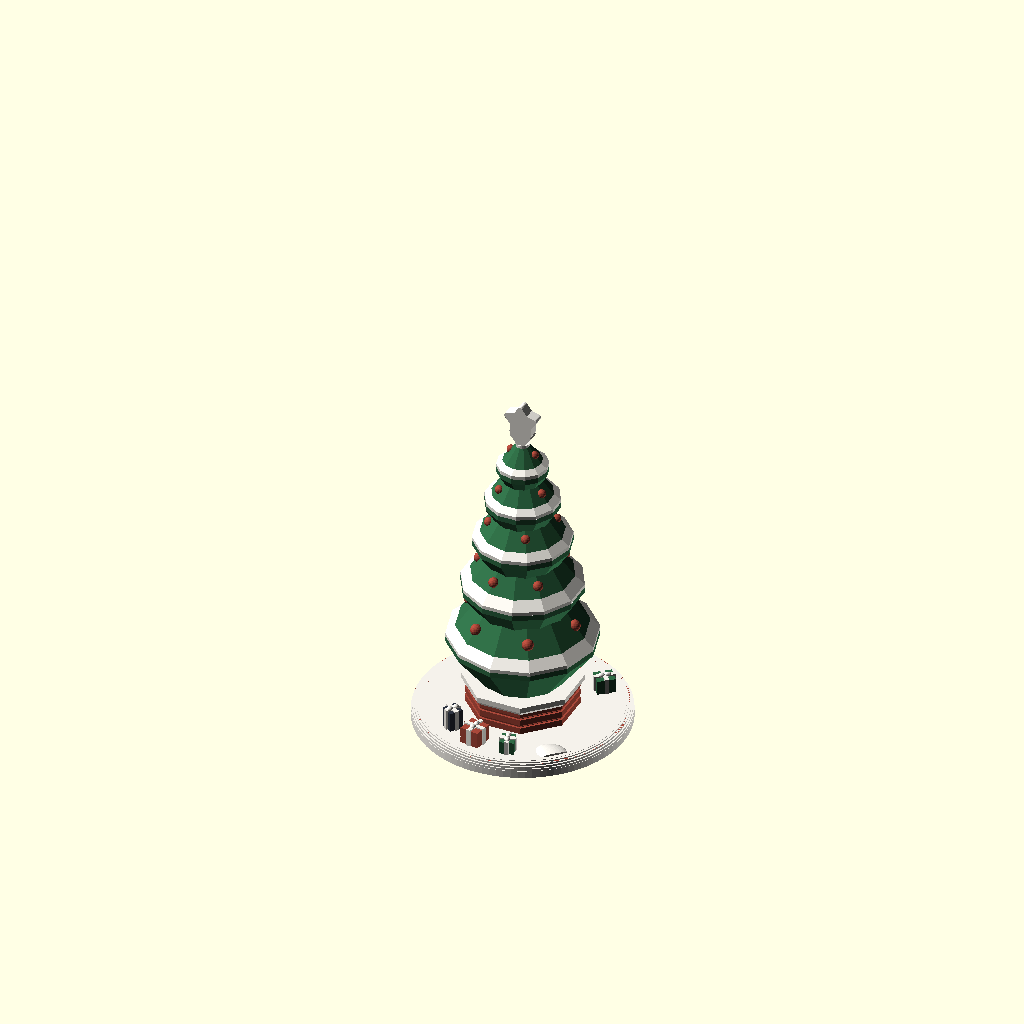
Cell 1: the model at its default parameters.
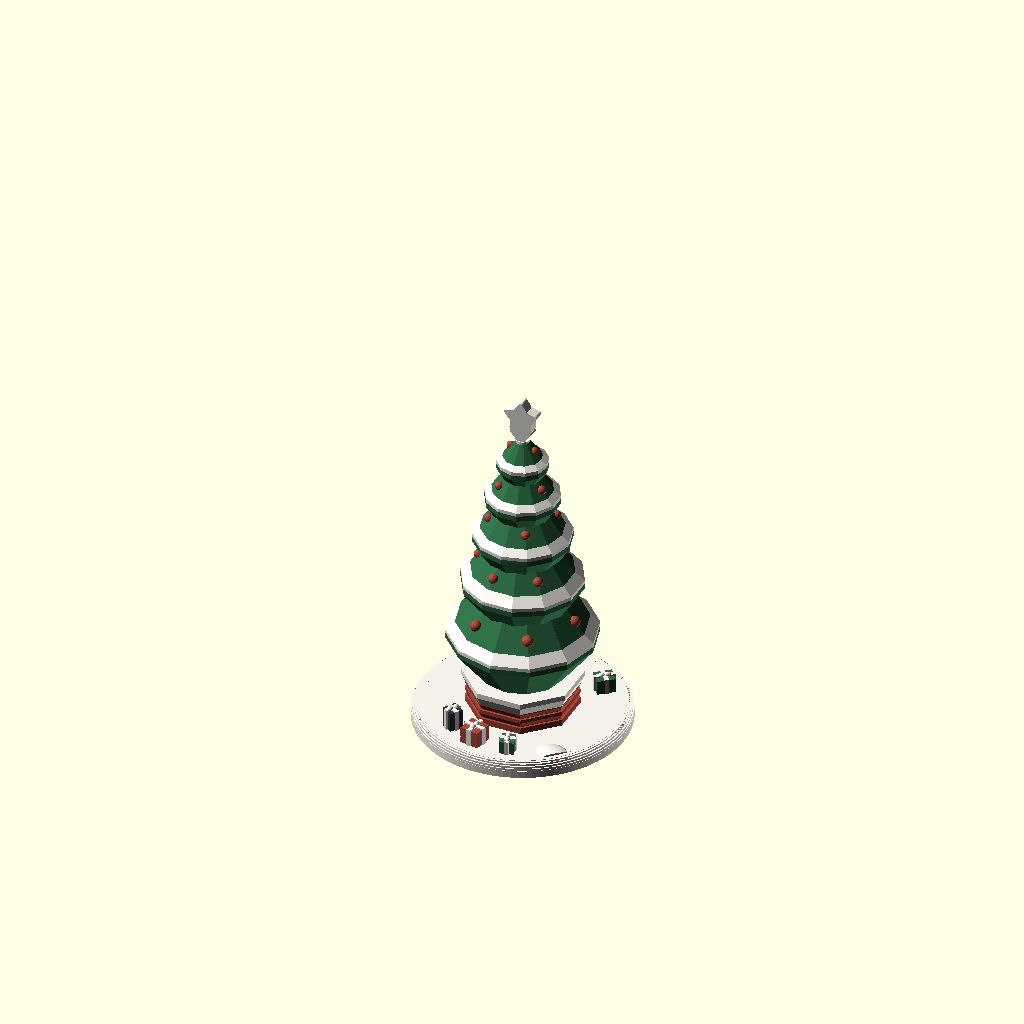
Cell 2 — SH set to 2.4, the other parameters unchanged.
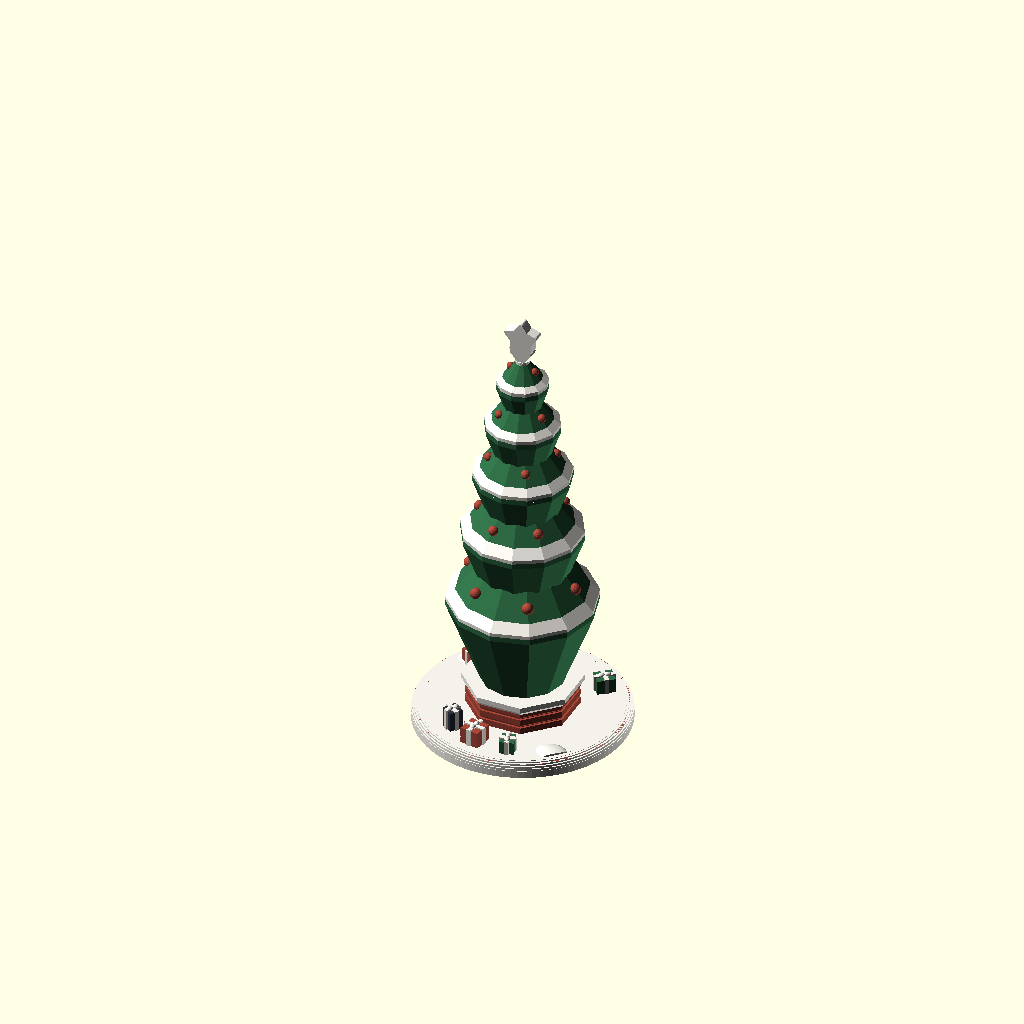
Cell 3: TS = 2.6 (everything else at default).
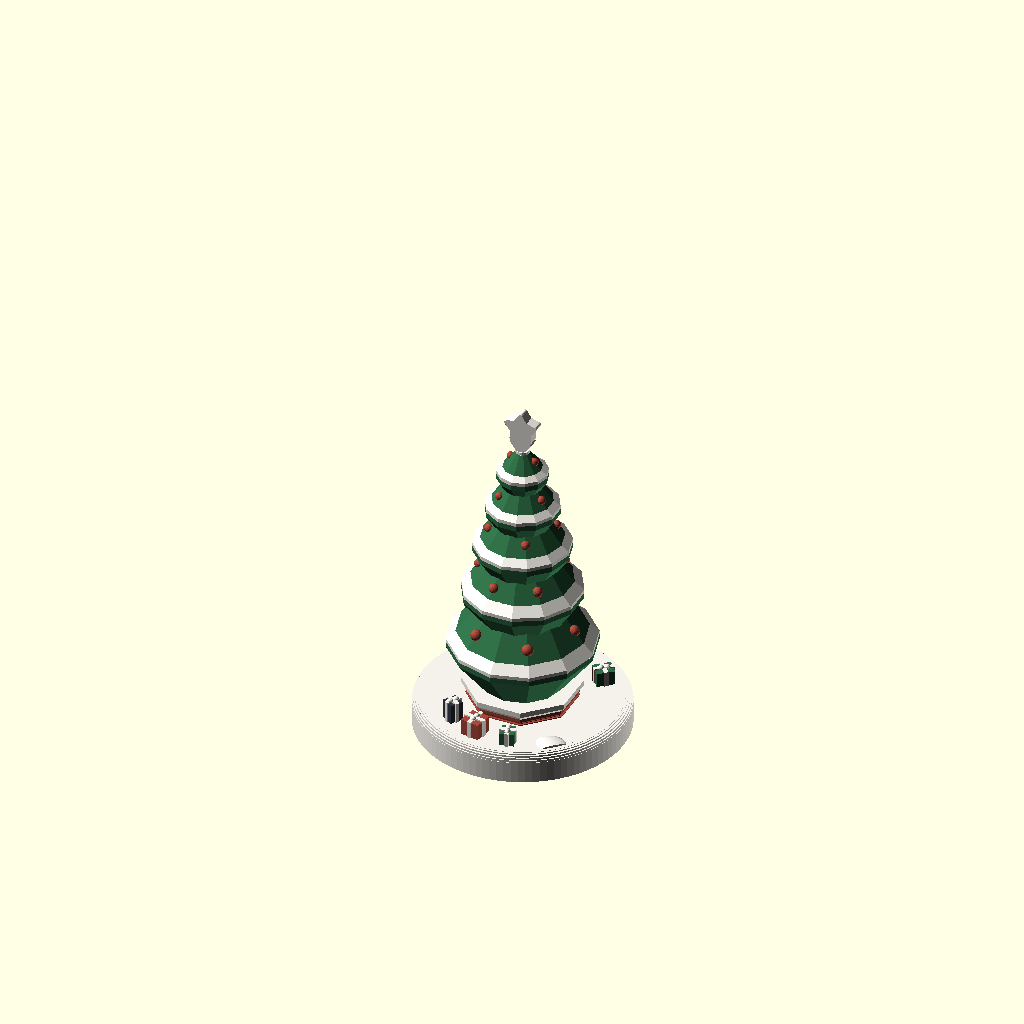
Cell 4: zb = 6.4 (everything else at default).
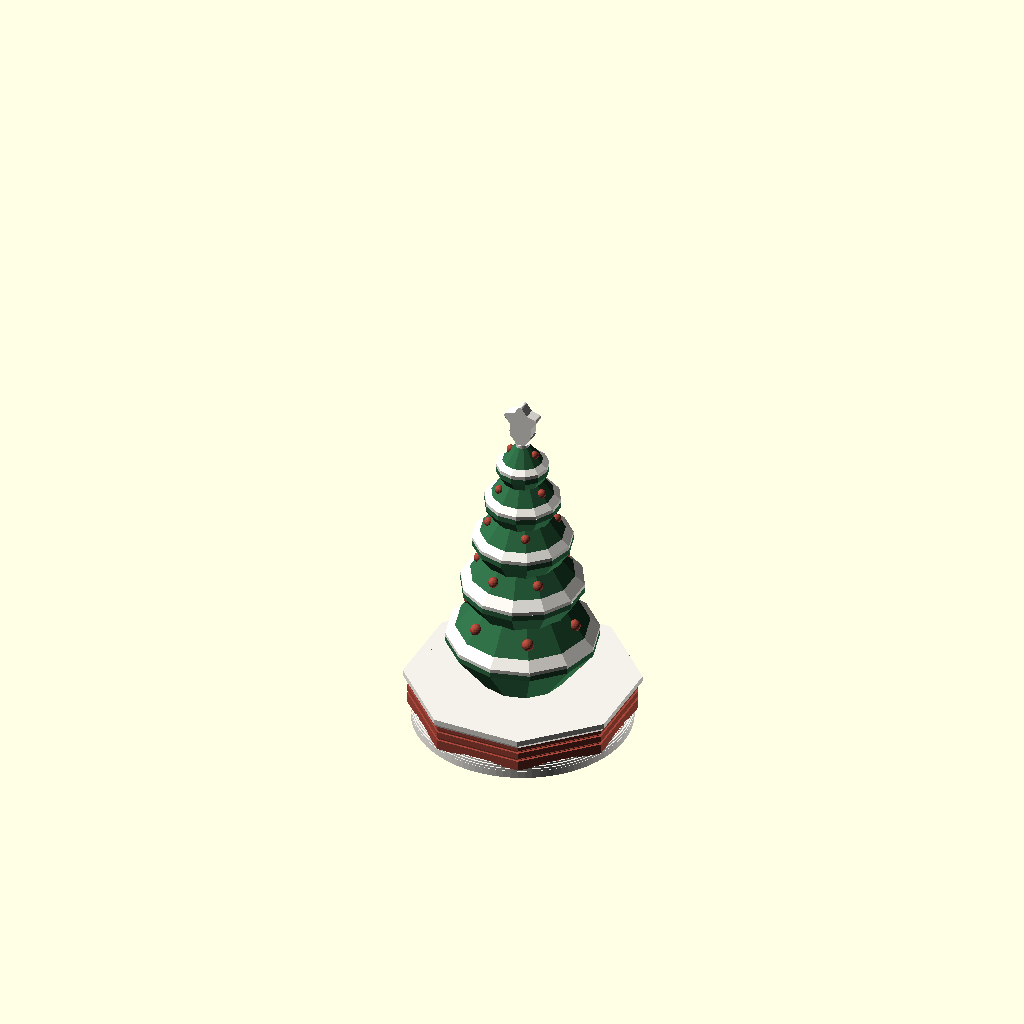
Cell 5: the same model with A_p = 22.
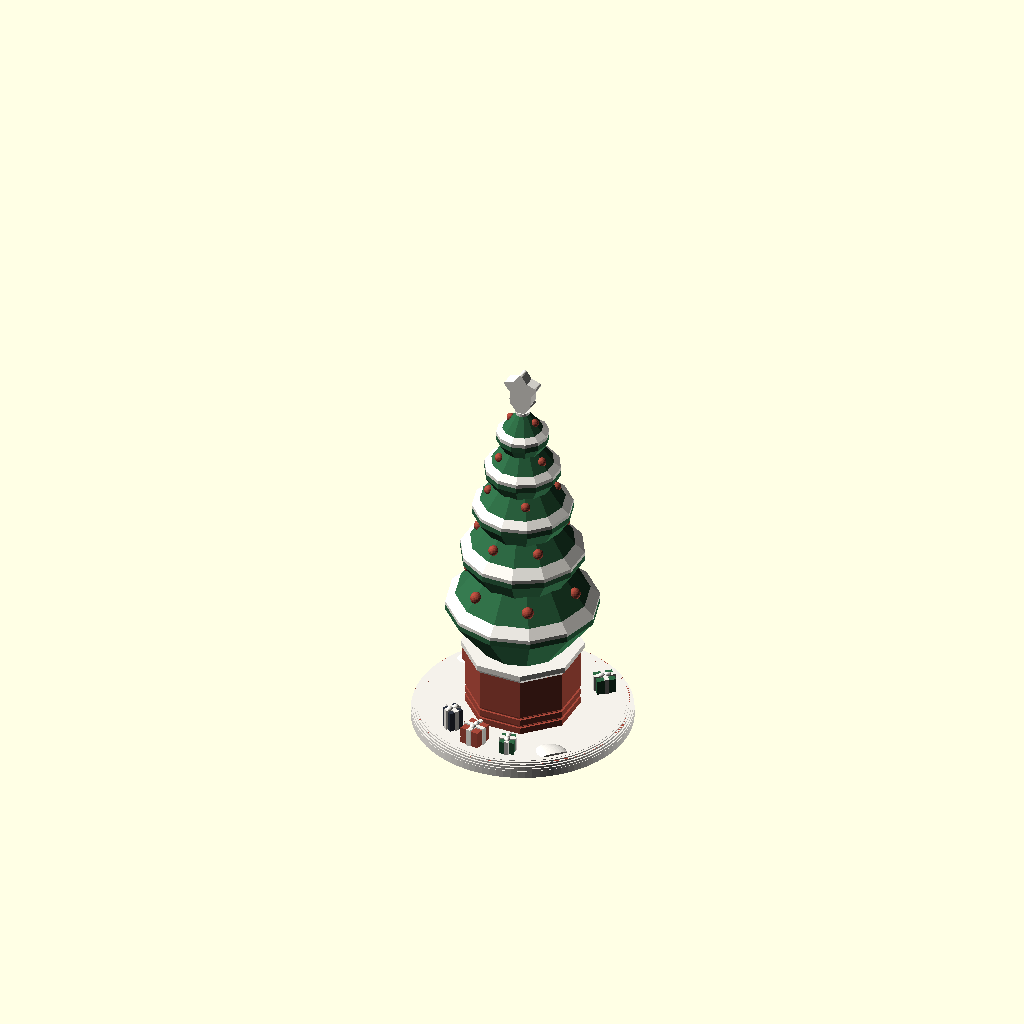
Cell 6: the same model with z_w = 16.
The same orthographic view direction (rotation 55°, 0°, 25°; colour scheme Cornfield) for every cell, with the view re-fitted per cell, so scale and position can differ between cells.
The OpenSCAD source (openscad_models/christmas_village/accessories/town_tree/victorian_town_tree.scad):
// Victorian town Christmas tree (2026-10-14), a village accessory from the
// second batch of studies (../concepts/accessories2_scene.jpg).
//
// The town's tree on an octagonal brick plinth with a stone cap: five tiers
// of boughs, snow along each tier's edge, red baubles, a white star on top,
// and presents in the snow round the plinth. On a soft blob of snow, the
// maker's mark under it.
//
// Printed upright with no support. Each tier's underside climbs TS per 1 out
// from the tier below it, so a tier stands out from the tree like a skirt; the
// baubles sit on the tiers' tops, sunk to less than half a ball; the star's lower
// points run down into a short funnel onto the tree's tip, and its side points'
// lower edges climb 38.
//
// part = body | roof | trim | accent | all | union  (see ../accessory_lib.scad)
include <../../relief_lib.scad>
include <../accessory_lib.scad>

part = "all";
SH = 1.2;
TS = 1.3;                   // a tier's underside: 1.3 up per 1 out, so a facet's corner still climbs SH
C = 1 / cos(22.5);          // an octagon's corner, per 1 of its flat

zb = 3.2;                   // the snow's top
// ---- the plinth -----------------------------------------------------------------------------------
A_p = 11;                   // its flats
z_w = 8.0;                  // the brick's top
z_c = z_w + 0.8 * SH + 1.2; // the cap's top
module oct_rev() rotate([0, 0, 22.5]) rotate_extrude($fn = 8) children();
function cs(pts) = [for (p = pts) [p[0] * C, p[1]]];
ZG = [4.6, 6.6];            // at 5.0 and 6.8 the brick between was 1.16 tall
module plinth() oct_rev() polygon(cs(concat([[0, 2.4], [A_p, 2.4]],
    [for (z = ZG) each [[A_p, z], [A_p - 0.45, z], [A_p - 0.45, z + 0.1], [A_p, z + 0.1 + 0.45 * SH]]],
    [[A_p, z_w + 0.01], [0, z_w + 0.01]])));
module cap() oct_rev() polygon(cs([[0, z_w], [A_p, z_w], [A_p + 0.8, z_w + 0.8 * SH], [A_p + 0.8, z_c], [0, z_c]]));

// ---- the tree ---------------------------------------------------------------------------------------
// tier k: its underside leaves the tier below at r AI[k], climbing TS per 1 out
// to its edge R[k]; a lip LIP tall; its top slopes in TOPS per 1 to where the
// next tier leaves it. The bottom tier stands on the plinth's cap: grown from
// a trunk, its underside was a long cone and the tree read as a spinning top
// (2026-10-14). Twelve-sided, each tier turned 15 deg from the last.
LIP = 1.2;
TOPS = 1.3;                 // the tops' slope, up per 1 in
R = [16, 13, 10.5, 8, 5.5];
AI = [9, 10, 8, 6, 4];      // where each tier leaves the one below (r)
N = len(R);
TIP_R = 1.5;                // the tree's top, under the star
function zedge(k) = zstart(k) + TS * (R[k] - AI[k]);
function zstart(k) = k == 0 ? z_c : zedge(k - 1) + LIP + TOPS * (R[k - 1] - AI[k]);
function ztop(k, r) = zedge(k) + LIP + TOPS * (R[k] - r);     // tier k's top at r
Z_TIP = ztop(N - 1, TIP_R);
// A tier's foot sinks 0.5 into the tier below: turned 15 deg, its corners
// stand over the lower tier's flats, which lie 0.3 under the profile.
function zfoot(k) = zstart(k) - (k == 0 ? 0.01 : 0.5);
module tier(k) rotate([0, 0, 15 * k]) rotate_extrude($fn = 12) polygon(concat(
    [[0, zfoot(k)], [AI[k], zfoot(k)], [R[k], zedge(k)], [R[k], zedge(k) + LIP]],
    k < N - 1 ? [[AI[k + 1] - 0.01, zstart(k + 1) + 0.01], [0, zstart(k + 1) + 0.01]] : [[TIP_R, Z_TIP], [0, Z_TIP]]));
module tree() for (k = [0 : N - 1]) tier(k);

// snow along each tier's edge: 0.8 deep at the edge, nothing SW in. It sinks
// into the tier: lying on it, the two shared faces and the union came open.
SW = [2.5, 2.5, 2.0, 1.8, 1.6];
module snow() for (k = [0 : N - 1]) rotate([0, 0, 15 * k]) rotate_extrude($fn = 12)
    polygon([[R[k] - SW[k], ztop(k, R[k] - SW[k]) - 0.2], [R[k] - 0.2, zedge(k) + LIP - 0.1], [R[k], zedge(k) + LIP], [R[k], zedge(k) + LIP + 0.8]]);

// baubles: on each tier's top, at a facet's corner (where the top is the
// profile, not a flat cut inside it), sunk 0.25 so each is less than half a
// ball, and clear of the snow: one touching the snow's edge left CGAL an open
// edge in the red part (2026-10-14)
BR = [1.25, 1.1, 1.0, 0.95, 0.9];
BAUB = [[0, 0, 11.8], [0, 60, 12.0], [0, 120, 11.6], [0, 180, 12.0], [0, 240, 11.7], [0, 300, 11.9],
        [1, 30, 9.2], [1, 105, 9.3], [1, 165, 9.1], [1, 225, 9.3], [1, 300, 9.2],
        [2, 0, 7.0], [2, 90, 7.0], [2, 180, 7.0], [2, 270, 7.0],
        [3, 45, 5.1], [3, 165, 5.1], [3, 285, 5.1],
        [4, 105, 2.7], [4, 285, 2.7]];
module baubles() for (b = BAUB) let (k = b[0], a = round(b[1] / 30) * 30 + 15 * k, r = b[2])
    rotate([0, 0, a]) translate([r, 0, ztop(k, r) - 0.25]) sphere(BR[k], $fn = 20);

// the star: five fat points, inner ratio 0.6 so the side points' lower edges
// climb 38 deg; its lower points run into a funnel down onto the tree's tip
SR = 4.2;                   // the star's points
ST = 2.4;                   // its thickness, front to back
FW = 0.8;                   // the funnel's foot, half-width
FH = (0.588 * SR - FW) / tan(38);          // the funnel's height
SZ = Z_TIP + 0.6 + FH + 0.809 * SR;        // the star's centre
// its tips rounded 0.5: sharp, each was a sliver under one bead
module star2d() offset(r = 0.5, $fn = 16) offset(delta = -0.5)
    polygon([for (i = [0 : 9]) let (a = 90 + 36 * i, r = i % 2 == 0 ? SR : 0.6 * SR) [r * cos(a), r * sin(a)]]);
// the funnel fills the notch between the lower points too: left open, it was a
// ceiling the slicer propped
module star() rotate([90, 0, 0]) translate([0, 0, -ST / 2]) linear_extrude(ST) {
    translate([0, SZ]) star2d();
    polygon([[-0.588 * SR, SZ - 0.809 * SR], [0, SZ], [0.588 * SR, SZ - 0.809 * SR],
             [FW, Z_TIP + 0.6], [-FW, Z_TIP + 0.6]]);
}
module stem() translate([0, 0, Z_TIP - 0.01]) cylinder(r = 1.5, h = 0.62, $fn = 20);

// ---- presents in the snow round the plinth --------------------------------------------------------
// [angle, r, w, d, h, part]; a ribbon each way, down to the snow, and a bow
GIFTS = [[-100, 17.2, 4.2, 4.2, 3.6, "body"], [-75, 17.6, 3.4, 3.0, 2.8, "accent"], [-123, 17.0, 3.0, 3.0, 4.4, "roof"],
         [40, 17.4, 4.0, 3.6, 3.2, "accent"], [150, 17.4, 3.6, 3.6, 3.0, "body"]];
RW = 0.9;
module gift(g) rotate([0, 0, g[0]]) translate([g[1], 0, zb - 0.3]) children();
module gift_box(g) gift(g) translate([-g[2] / 2, -g[3] / 2, 0]) cube([g[2], g[3], g[4] + 0.3]);
module ribbons(g) gift(g) {
    translate([-g[2] / 2 - 0.3, -RW / 2, 0]) cube([g[2] + 0.6, RW, g[4] + 0.6]);
    translate([-RW / 2, -g[3] / 2 - 0.3, 0]) cube([RW, g[3] + 0.6, g[4] + 0.6]);
    for (s = [-1, 1]) translate([s * 0.7, 0, g[4] + 0.55]) scale([1, 0.8, 0.7]) sphere(0.75, $fn = 16);
}

// ---- the snow -------------------------------------------------------------------------------------
module base2d() circle(r = 23, $fn = 96);
module base2d_in() offset(delta = -2.4) base2d();
module base() difference() {
    union() {
        snow_base(zb) base2d();
        clip_to() { union() { drift([-16, 10, zb], [4, 3, 1.0]); drift([13, -14, zb], [3.5, 3, 0.9]); } base2d_in(); }
    }
    brand_mark([0, 0], 5.0);
}

module raw(p) {
    if (p == "body") { plinth(); baubles(); for (g = GIFTS) if (g[5] == "body") gift_box(g); }
    if (p == "roof") for (g = GIFTS) if (g[5] == "roof") gift_box(g);
    if (p == "trim") { base(); cap(); snow(); star(); stem(); for (g = GIFTS) ribbons(g); }
    if (p == "accent") { tree(); for (g = GIFTS) if (g[5] == "accent") gift_box(g); }
}
emit();
Customizer parameters (derived from the source; name, type, default, range or options):
part: string, default "all"
SH: number, default 1.2
TS: number, default 1.3
zb: number, default 3.2
A_p: number, default 11
z_w: number, default 8
